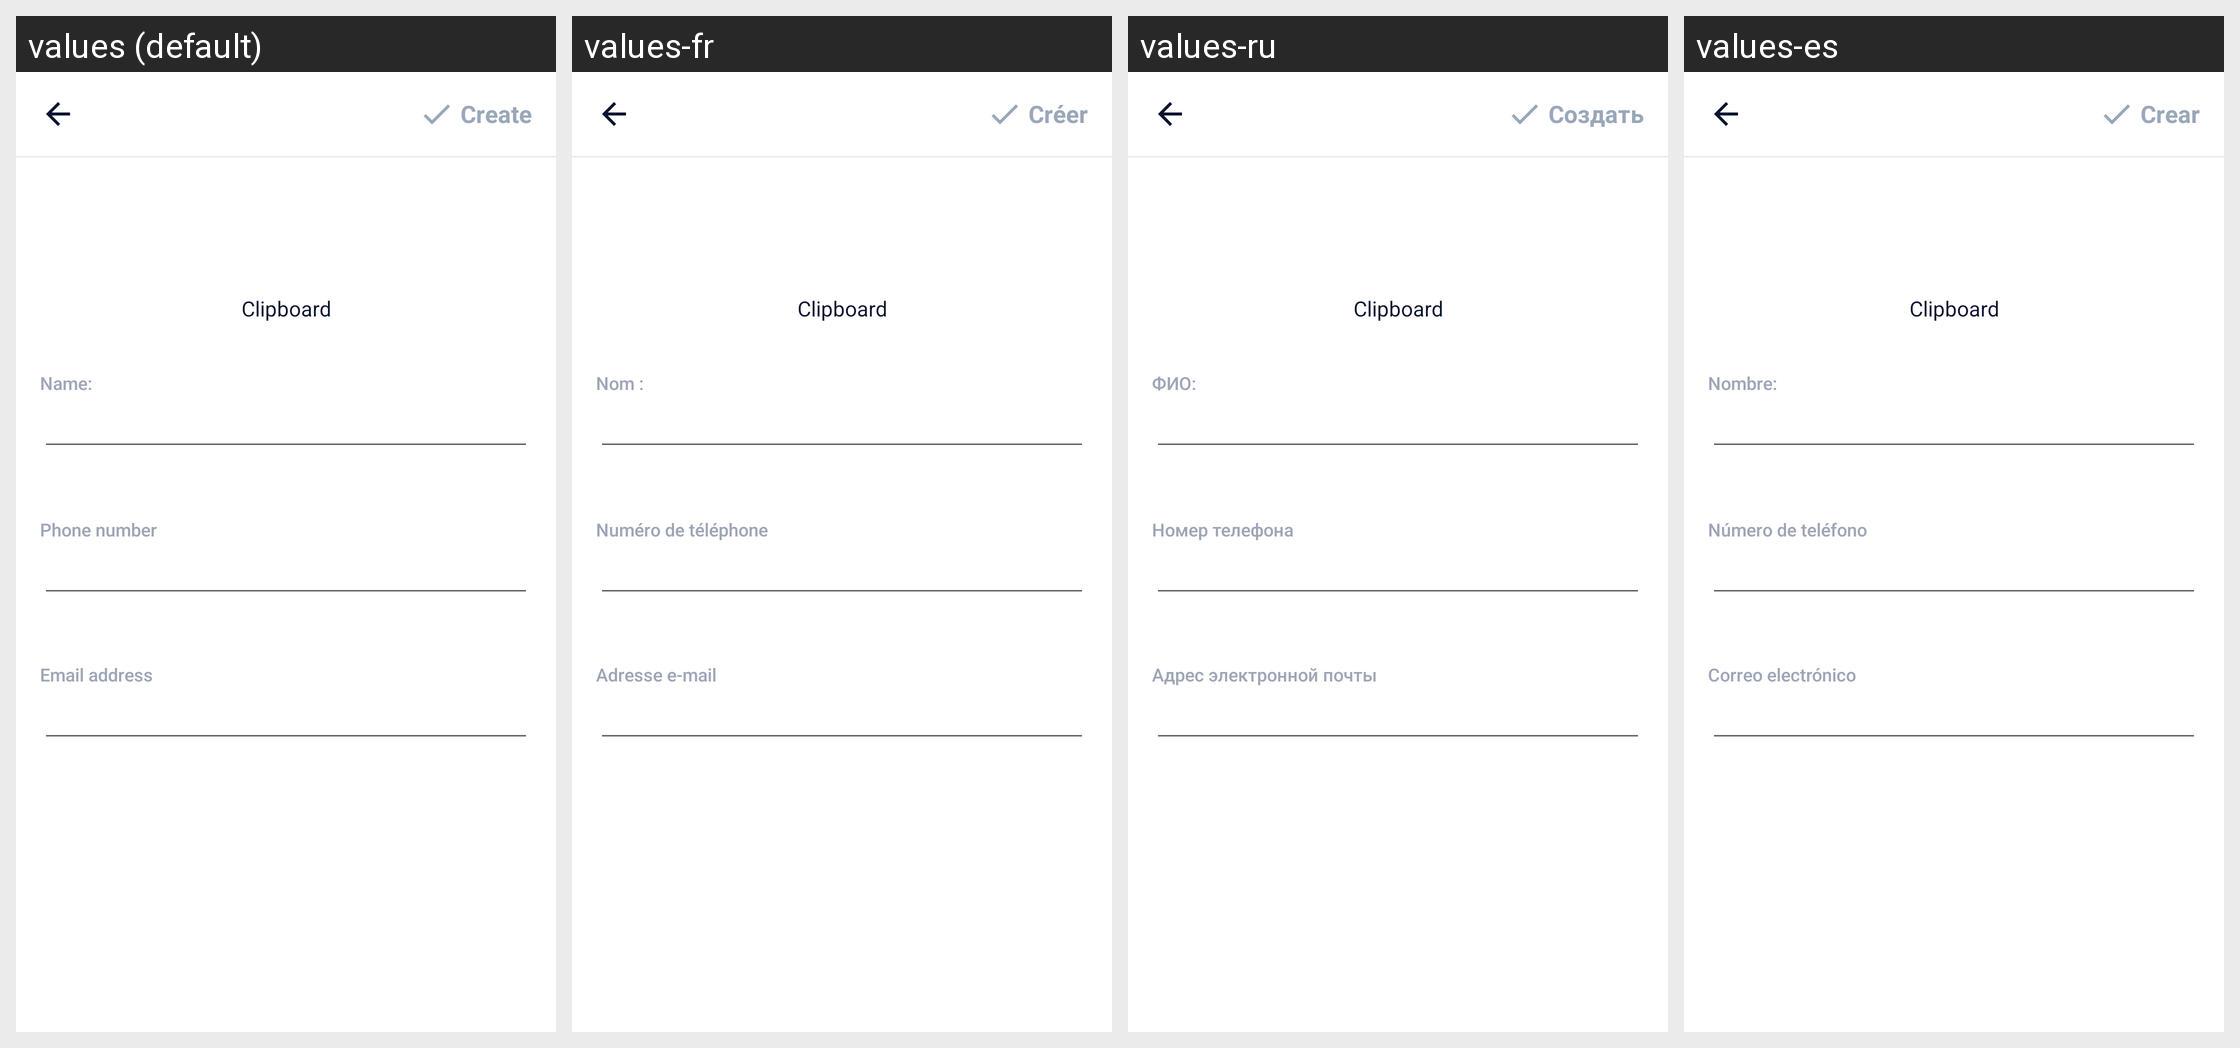

This grid shows one Android layout under several languages. Give, for every string resource on the screen, its name, the default text and each shown locale's text.
Android screen res/layout/activity_input_contact.xml rendered under 4 locales, left to right: values (default), values-fr, values-ru, values-es. Device: Nexus 5 (rendered at 1080×1920; each locale shown at half size, 540×960, under a caption strip naming it); theme AppTheme.
Other locales in the repository, not shown: values-ar, values-bn, values-bn-rIN, values-de, values-fa, values-hi, values-in, values-it, values-ja, values-ko, values-ms, values-nl, values-pl, values-pt, values-sv, values-th, values-th-rTH, values-tr, values-uk, values-vi, values-zh-rCN, values-zh-rTW.
Strings drawn on this screen, with the default value and each locale's value (text and hints the layout hard-codes, and strings that could not be matched under every locale, appear in the picture but are not listed):

main_tab_create
  values: Create
  values-fr: Créer
  values-ru: Создать
  values-es: Crear

content_name
  values: Name:
  values-fr: Nom :
  values-ru: ФИО:
  values-es: Nombre:

phone_number
  values: Phone number
  values-fr: Numéro de téléphone
  values-ru: Номер телефона
  values-es: Número de teléfono

email_address
  values: Email address
  values-fr: Adresse e-mail
  values-ru: Адрес электронной почты
  values-es: Correo electrónico
